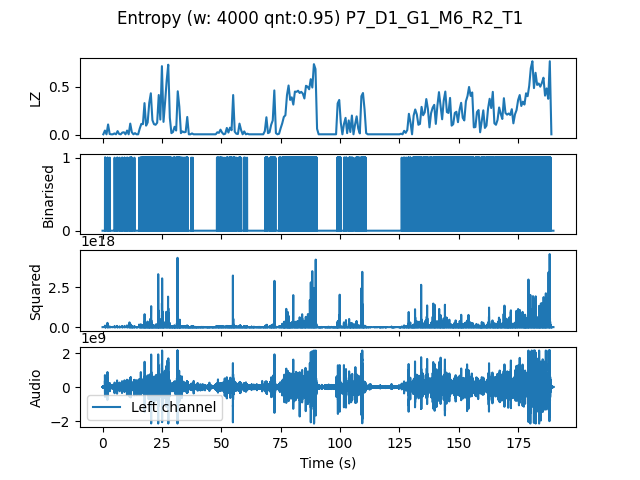

Values plotted in this chart, from the file beside it:
, t0, LZ, CTW
mean, 1139238, 0.1715, 0.2095
0.0, 0.0, 0.005983, 0.0006453
0.6667, 0.6667, 0.04487, 0.06585
1.333, 1.333, 0.005983, 0.0006453
2.0, 2.0, 0.1077, 0.1442
2.667, 2.667, 0.008974, 0.003432
3.333, 3.333, 0.005983, 0.0006453
4.0, 4.0, 0.005983, 0.0006453
4.667, 4.667, 0.01496, 0.01043
5.333, 5.333, 0.005983, 0.0006453
6.0, 6.0, 0.03889, 0.02626
6.667, 6.667, 0.008974, 0.003432
7.333, 7.333, 0.005983, 0.0006453
8.0, 8.0, 0.02393, 0.01634
8.667, 8.667, 0.02692, 0.01822
9.333, 9.333, 0.005983, 0.0006453
10.0, 10.0, 0.04487, 0.04619
10.67, 10.67, 0.005983, 0.0006453
11.33, 11.33, 0.1167, 0.1166
12.0, 12.0, 0.02692, 0.01858
12.67, 12.67, 0.005983, 0.0006453
13.33, 13.33, 0.01795, 0.01294
14.0, 14.0, 0.005983, 0.0006453
14.67, 14.67, 0.005983, 0.0006453
15.33, 15.33, 0.06581, 0.06643
16.0, 16.0, 0.1137, 0.1116
16.67, 16.67, 0.1107, 0.2019
17.33, 17.33, 0.3291, 0.3633
18.0, 18.0, 0.09573, 0.1079
18.67, 18.67, 0.1286, 0.1419
19.33, 19.33, 0.3321, 0.3603
20.0, 20.0, 0.4308, 0.43
20.67, 20.67, 0.1526, 0.1879
21.33, 21.33, 0.1107, 0.1372
22.0, 22.0, 0.1047, 0.1107
22.67, 22.67, 0.1256, 0.1206
23.33, 23.33, 0.4128, 0.7715
24.0, 24.0, 0.1585, 0.1932
24.67, 24.67, 0.712, 0.7463
25.33, 25.33, 0.1346, 0.2006
26.0, 26.0, 0.338, 0.389
26.67, 26.67, 0.5624, 0.5625
27.33, 27.33, 0.7269, 1.503
28.0, 28.0, 0.1765, 0.2524
28.67, 28.67, 0.01795, 0.01175
29.33, 29.33, 0.02991, 0.02908
30.0, 30.0, 0.08376, 0.1122
30.67, 30.67, 0.04487, 0.1254
31.33, 31.33, 0.4517, 0.7733
32.0, 32.0, 0.2932, 0.3136
32.67, 32.67, 0.01795, 0.007209
33.33, 33.33, 0.0359, 0.03115
34.0, 34.0, 0.02692, 0.02086
34.67, 34.67, 0.02991, 0.03087
35.33, 35.33, 0.1855, 0.3284
36.0, 36.0, 0.005983, 0.0006453
36.67, 36.67, 0.005983, 0.0006453
37.33, 37.33, 0.01496, 0.006811
38.0, 38.0, 0.005983, 0.0006453
38.67, 38.67, 0.005983, 0.0006453
... 225 more rows
